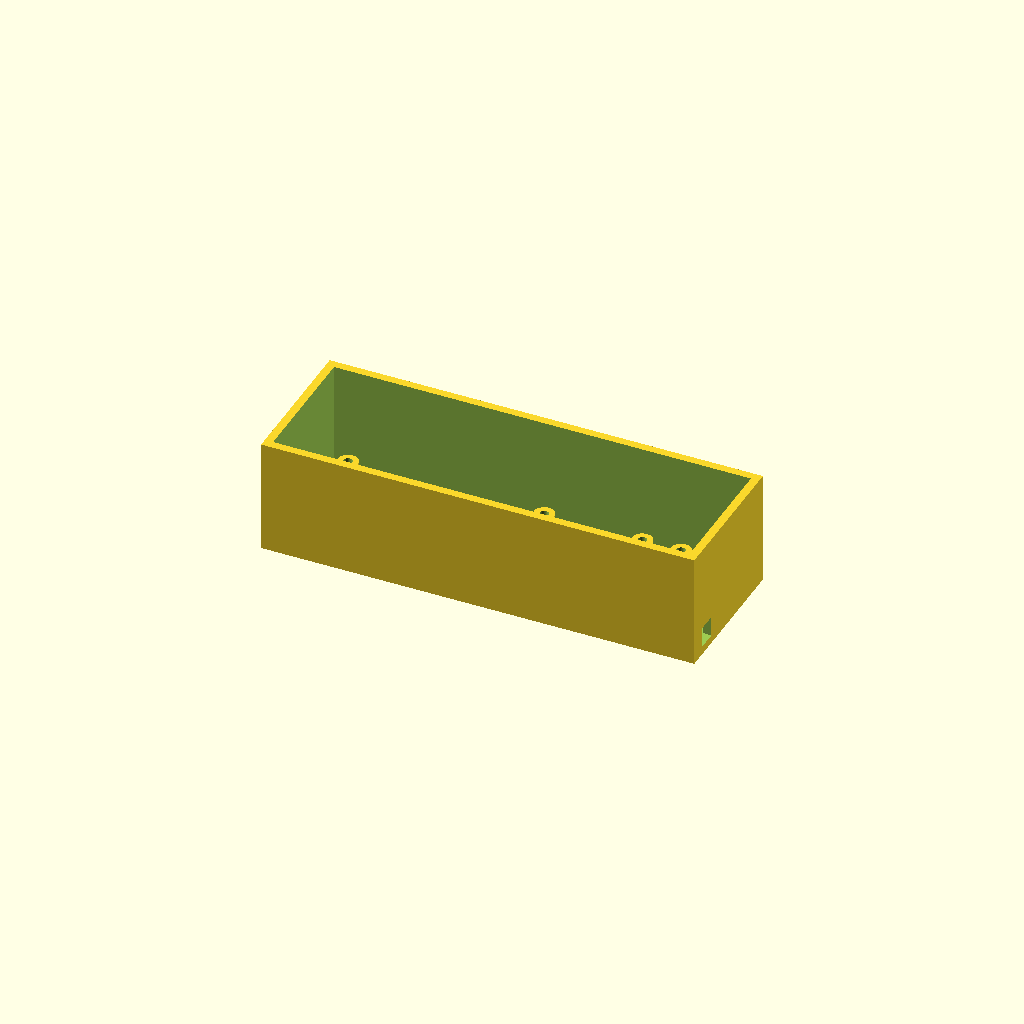
Cell 1: rendered with the file's own defaults.
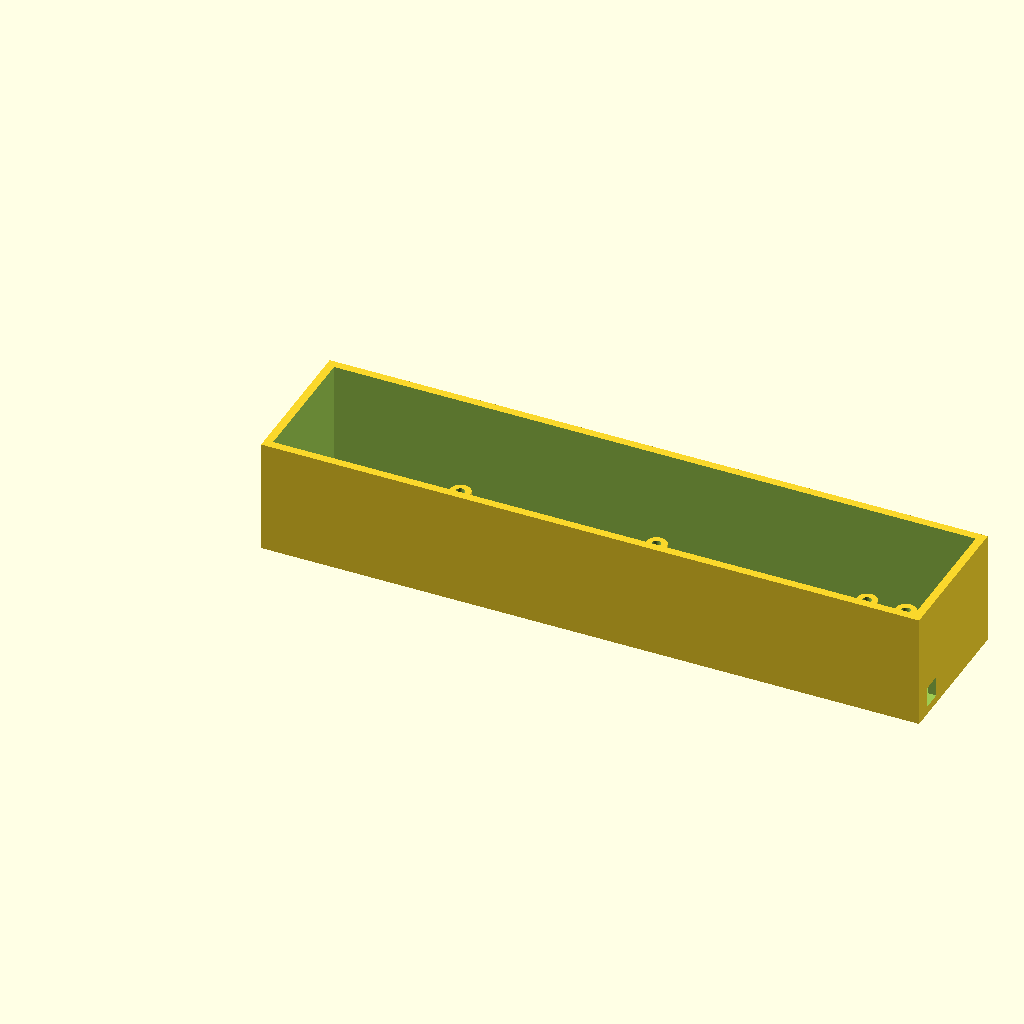
Cell 2: the same model with esp_pcb_l = 110.
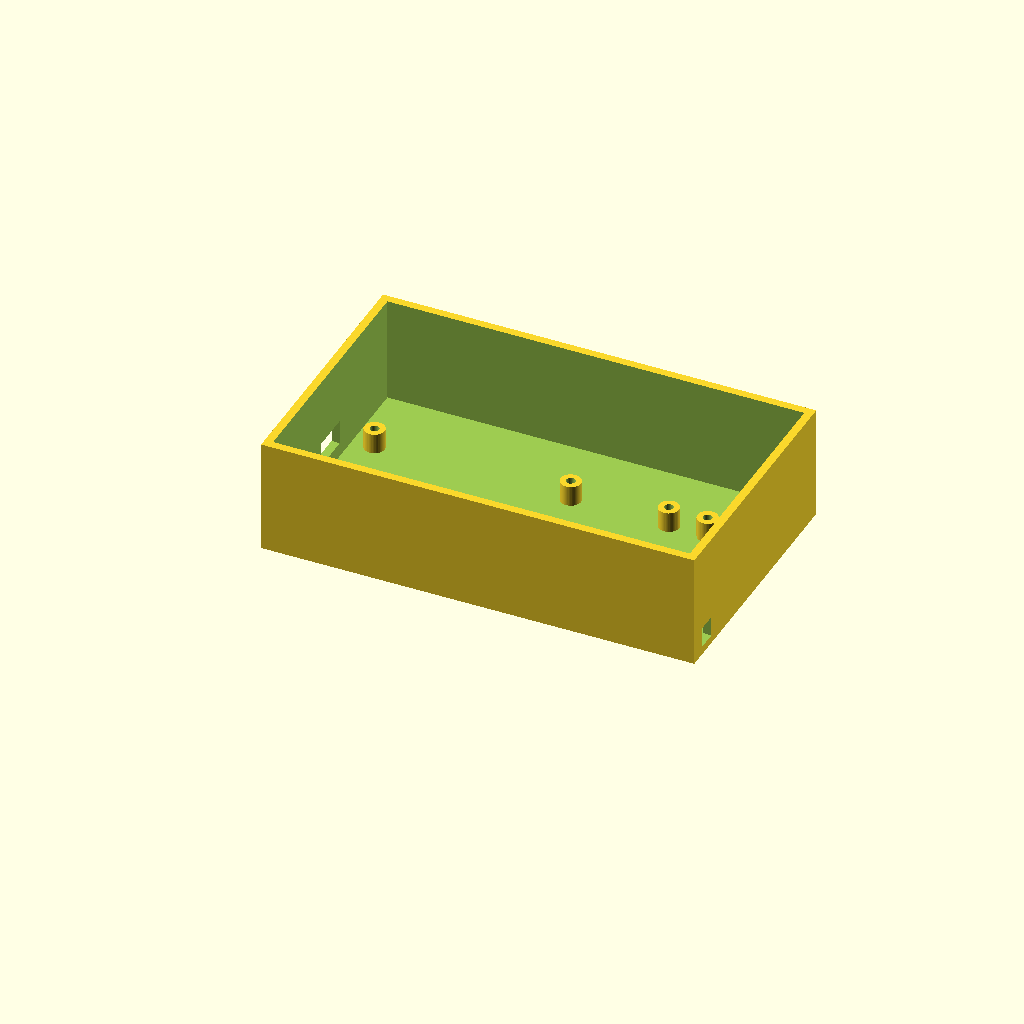
Cell 3: esp_pcb_w = 56 (everything else at default).
One fixed orthographic camera (rotation 55°, 0°, 25°; colour scheme Cornfield) for every cell.
Source of the model, case.scad:
// case.scad - cutie ESP32 DevKit V1 + 2 module aux (fara capac)
// @author Gabriel Diaconu (ERGISS Media)
// @version 1.2
// @changes
//   v1.0 2026-05-23 - creat initial
//   v1.1 2026-05-23 - adaugat modul 2 (16mm) cu 2 standoff
//   v1.2 2026-05-23 - module dispuse pe lungime (X), nu stivuite pe Y; standoff pe Y ambele

// --- parametri ESP32 DevKit V1 (DOIT 38-pin) ---
esp_pcb_l   = 55;     // lungime PCB (axa X)
esp_pcb_w   = 28;     // latime PCB (axa Y)
esp_hole_dx = 48;     // distanta intre gauri pe X
esp_hole_dy = 23;     // distanta intre gauri pe Y
esp_usb_w   = 10;     // latime cutout microUSB
esp_usb_h   = 6;      // inaltime cutout microUSB

// --- modul 1 (27 x 21.5 mm) ---
mod_l       = 27;     // lungime modul 1 (axa X)
mod_w       = 21.5;   // latime modul 1 (axa Y)
mod_gap     = 10;     // distanta intre ESP si modul 1 (axa X)

// --- modul 2 (16 x 16 mm) ---
mod2_l      = 16;     // lungime modul 2 (axa X)
mod2_w      = 16;     // latime modul 2 (axa Y)
mod2_gap    = 10;     // distanta intre modul 1 si modul 2 (axa X)
mod2_standoff_dx = 10; // separare intre cele 2 standoff modul 2 (axa X)

// --- standoffs ---
standoff_h  = 5;      // inaltime PCB peste podea
standoff_od = 5;      // diametru exterior
standoff_id = 2.2;    // diametru interior (M2.5 self-tap)

// --- cutie ---
wall        = 2;      // grosime perete
floor_h     = 2;      // grosime podea
margin      = 2;      // spatiu liber intre PCB si perete
box_h       = 28;     // inaltime totala perete

// --- derivate ---
inner_l = esp_pcb_l + mod_gap + mod_l + mod2_gap + mod2_l + 2*margin - 20;  // -20: standoff modul 2 mutate la stanga
inner_w = max(esp_pcb_w, mod_w, mod2_w) + 2*margin;
outer_l = inner_l + 2*wall;
outer_w = inner_w + 2*wall;

// pozitii (origine = coltul interior stanga-jos, peste podea)
esp_x0   = margin;
esp_y0   = (inner_w - esp_pcb_w) / 2;
mod_x0   = esp_x0 + esp_pcb_l + mod_gap;
mod_y0   = (inner_w - mod_w) / 2;
mod2_x0  = mod_x0 + mod_l + mod2_gap;
mod2_y0  = (inner_w - mod2_w) / 2;

$fn = 48;

// ===== CUTIE =====
difference() {
    translate([-wall, -wall, 0])
        cube([outer_l, outer_w, box_h]);

    translate([0, 0, floor_h])
        cube([inner_l, inner_w, box_h]);

    // cutout microUSB pe peretele stang
    usb_z_center = floor_h + standoff_h + 1.5;
    translate([-wall - 1, esp_y0 + esp_pcb_w/2 - esp_usb_w/2, usb_z_center - esp_usb_h/2])
        cube([wall + 2, esp_usb_w, esp_usb_h]);

    // cutout 5x5mm pentru fire pe peretele drept (latura scurta), in dreapta jos
    translate([inner_l - 1, margin, floor_h])
        cube([wall + 2, 5, 5]);
}

// ===== STANDOFFS ESP32 (4 colturi) =====
esp_cx = esp_x0 + esp_pcb_l/2;
esp_cy = esp_y0 + esp_pcb_w/2;
for (sx = [-1, 1], sy = [-1, 1])
    translate([esp_cx + sx*esp_hole_dx/2, esp_cy + sy*esp_hole_dy/2, floor_h])
        standoff();

// ===== STANDOFFS MODUL 1 (2 buc: sus la Y-ul ESP, jos cu dify=21.5 difx=-3.5) =====
mod_cx = mod_x0 + mod_l/2;
mod_cy = mod_y0 + mod_w/2;
mod1_top_x = mod_cx - 3;
mod1_top_y = esp_cy + esp_hole_dy/2;     // acelasi Y cu standoff-urile sus ale ESP
mod1_bot_x = mod1_top_x - 3.5;
mod1_bot_y = mod1_top_y - 21.5;
translate([mod1_top_x, mod1_top_y, floor_h]) standoff();
translate([mod1_bot_x, mod1_bot_y, floor_h]) standoff();

// ===== STANDOFFS MODUL 2 (2 buc, ambele sus aliniate la Y-ul ESP, separare pe X) =====
mod2_cx = mod2_x0 + mod2_l/2;
mod2_cy = mod2_y0 + mod2_w/2;
mod2_top_y = esp_cy + esp_hole_dy/2;
for (sx = [-1, 1])
    translate([mod2_cx + sx*mod2_standoff_dx/2 - 20, mod2_top_y, floor_h])
        standoff();

module standoff() {
    difference() {
        cylinder(h = standoff_h, d = standoff_od);
        translate([0, 0, 1])
            cylinder(h = standoff_h, d = standoff_id);
    }
}
Parameter table extracted from the source (name, type, default, range or options):
esp_pcb_l: number, default 55
esp_pcb_w: number, default 28
esp_hole_dx: number, default 48
esp_hole_dy: number, default 23
esp_usb_w: number, default 10
esp_usb_h: number, default 6
mod_l: number, default 27
mod_w: number, default 21.5
mod_gap: number, default 10
mod2_l: number, default 16
mod2_w: number, default 16
mod2_gap: number, default 10
mod2_standoff_dx: number, default 10
standoff_h: number, default 5
standoff_od: number, default 5
standoff_id: number, default 2.2
wall: number, default 2
floor_h: number, default 2
margin: number, default 2
box_h: number, default 28
